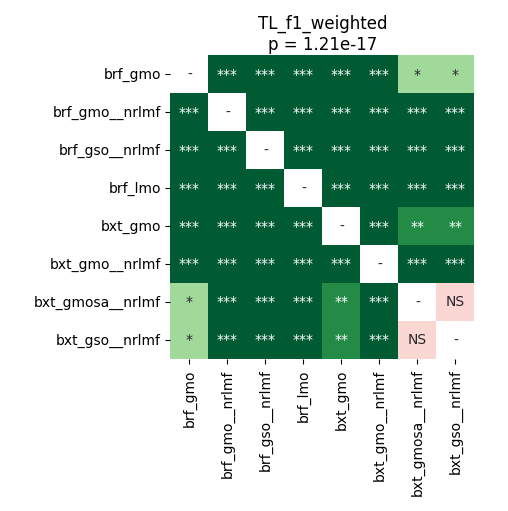

The data file committed next to this chart (first rows):
	brf_gmo	brf_gmo__nrlmf	brf_gso__nrlmf	brf_lmo	bxt_gmo	bxt_gmo__nrlmf	bxt_gmosa__nrlmf	bxt_gso__nrlmf
brf_gmo	1.0	4.0690104166666664e-05	0.0005201	4.0690104166666664e-05	4.0690104166666664e-05	4.0690104166666664e-05	0.0141	0.01608
brf_gmo__nrlmf	4.0690104166666664e-05	1.0	4.0690104166666664e-05	4.0690104166666664e-05	4.0690104166666664e-05	4.0690104166666664e-05	4.0690104166666664e-05	4.0690104166666664e-05
brf_gso__nrlmf	0.0005201	4.0690104166666664e-05	1.0	4.0690104166666664e-05	7.768110795454545e-05	4.0690104166666664e-05	4.0690104166666664e-05	4.0690104166666664e-05
brf_lmo	4.0690104166666664e-05	4.0690104166666664e-05	4.0690104166666664e-05	1.0	4.0690104166666664e-05	4.0690104166666664e-05	4.0690104166666664e-05	4.0690104166666664e-05
bxt_gmo	4.0690104166666664e-05	4.0690104166666664e-05	7.768110795454545e-05	4.0690104166666664e-05	1.0	4.0690104166666664e-05	0.008545	0.002492
bxt_gmo__nrlmf	4.0690104166666664e-05	4.0690104166666664e-05	4.0690104166666664e-05	4.0690104166666664e-05	4.0690104166666664e-05	1.0	4.0690104166666664e-05	4.0690104166666664e-05
bxt_gmosa__nrlmf	0.0141	4.0690104166666664e-05	4.0690104166666664e-05	4.0690104166666664e-05	0.008545	4.0690104166666664e-05	1.0	0.08325
bxt_gso__nrlmf	0.01608	4.0690104166666664e-05	4.0690104166666664e-05	4.0690104166666664e-05	0.002492	4.0690104166666664e-05	0.08325	1.0
